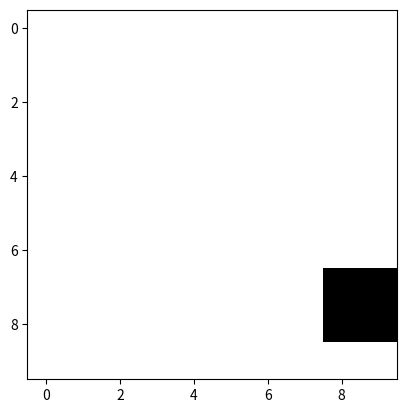

Here is the Python script that generated this plot:
import random as rnd
from re import L
import numpy as np
import matplotlib.pyplot as plt

x = np.zeros((10, 10))
x[1:4, 4] = 1
x[3, 3] = 1
x[2, 2] = 1


def game_of_life(x, generations = 100):
    
    first_step = x
    shape = np.shape(x)
    num_neighbor = 1
    plt.imshow(x, cmap='binary')
    plt.show()
    for x in range(generations):
        next_step = np.zeros(shape = shape)
        for i in range(shape[0]):
            for j in range(shape[1]):

                indx = [i, j]
                
                left = max(0, indx[0]-num_neighbor)
                right = max(0, indx[0]+num_neighbor+1)

                bottom = max(0,indx[1]-num_neighbor)
                top = max(0,indx[1]+num_neighbor+1)

                selection = first_step[left:right, bottom:top]
                sum = (np.sum(selection))- first_step[i, j]
                                
                if first_step[i, j] == 1 and (sum == 2 or sum == 3):
                    next_step[i, j] = 1
                elif first_step[i, j] == 0 and (sum == 3): 
                    next_step[i, j] = 1
                else:
                    next_step[i, j] = 0

        first_step = next_step
        print(x)
        plt.imshow(first_step, cmap='binary')
        plt.show()
        print(next_step, "\n")
        
game_of_life(x)


